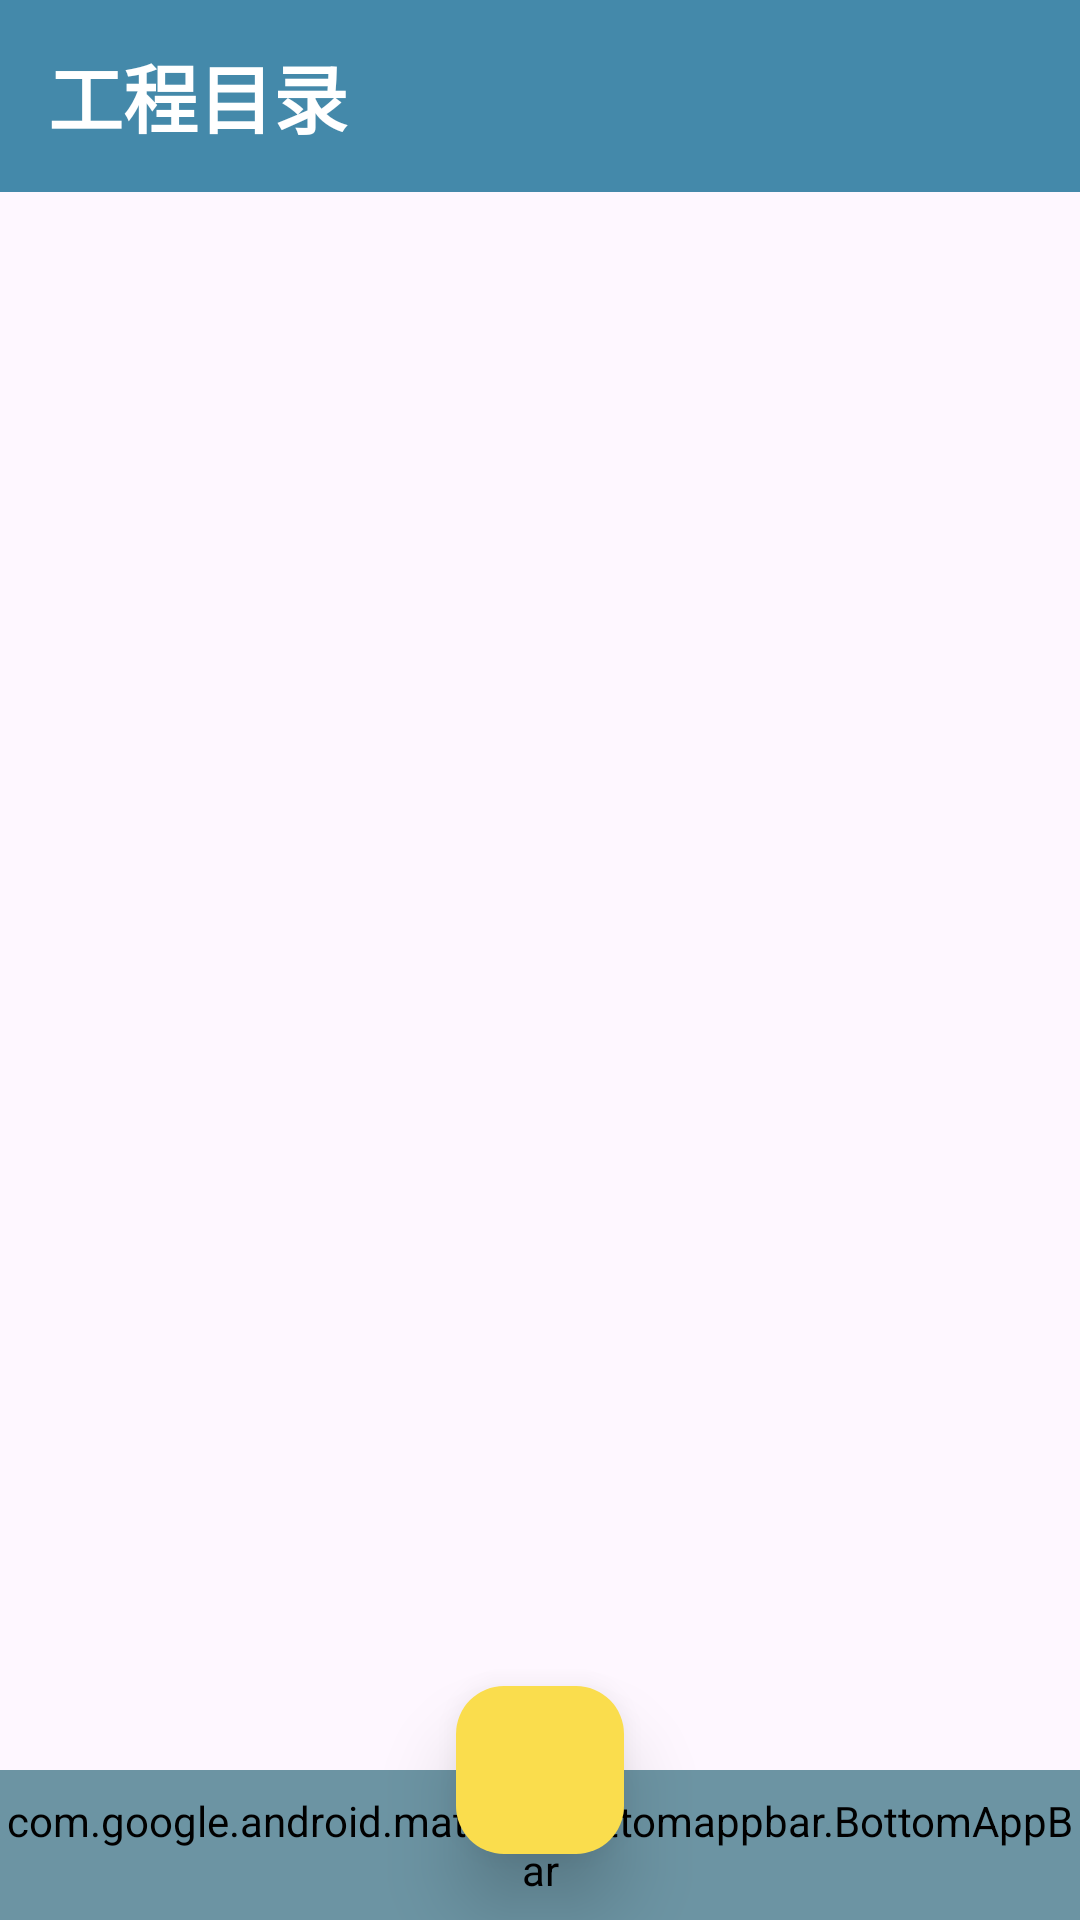

Reconstruct the res/layout file that produces this screen, plus the resources it refers to.
<!-- AndroidManifest.xml: application theme Theme.MyApplication -->
<!-- res/layout/activity_load.xml -->
<?xml version="1.0" encoding="utf-8"?>
<androidx.coordinatorlayout.widget.CoordinatorLayout xmlns:android="http://schemas.android.com/apk/res/android"
    xmlns:app="http://schemas.android.com/apk/res-auto"
    android:layout_width="match_parent"
    android:layout_height="match_parent"
    android:orientation="vertical">

        <com.google.android.material.bottomappbar.BottomAppBar
            android:id="@+id/menu_bar"
            android:layout_width="match_parent"
            android:layout_height="50dp"
            android:layout_gravity="bottom"
            android:backgroundTint="@color/colorPrimary"
            app:fabAlignmentMode="center"
            app:fabAnimationMode="slide"
            app:fabCradleMargin="10dp"
            app:fabCradleRoundedCornerRadius="16dp"
            app:fabCradleVerticalOffset="5dp"
            app:menu="@menu/bottom_navigate"
            app:hideOnScroll="true"/>

        <com.google.android.material.floatingactionbutton.FloatingActionButton
            android:id="@+id/btn_add_proj"
            android:layout_width="wrap_content"
            android:layout_height="wrap_content"
            android:backgroundTint="@color/colorYellow"
            android:clickable="true"
            android:contentDescription="@string/add_pro"
            android:focusable="true"
            android:foregroundGravity="bottom"
            android:src="@drawable/ic_add_pro"
            app:backgroundTint="@color/gray"
            app:borderWidth="0dp"
            app:elevation="15dp"
            app:fabSize="normal"
            app:fab_colorPressed="@color/colorYellowDark"
            app:layout_anchor="@id/menu_bar"
            app:layout_anchorGravity="center_horizontal"
            app:pressedTranslationZ="25dp" />

    <RelativeLayout
        android:id="@+id/pro_base"
        android:layout_width="match_parent"
        android:layout_height="wrap_content"
        android:layout_gravity="top">
    <androidx.appcompat.widget.Toolbar
        android:id="@+id/pro_toolbar"
        android:layout_width="match_parent"
        android:layout_height="?attr/actionBarSize"
        android:layout_alignParentTop="true"
        android:background="@color/colorPrimaryDark"
        app:title="工程目录"
        app:titleTextAppearance="@style/Toolbar.TitleText"
        app:titleTextColor="@android:color/white"/>

    <androidx.core.widget.NestedScrollView
        android:id="@+id/pro_scroll"
        android:layout_below="@id/pro_toolbar"
        android:layout_width="match_parent"
        android:layout_height="wrap_content"
        android:clickable="false"
        android:focusable="true">
        <LinearLayout
            android:id="@+id/proj_container"
            android:layout_width="match_parent"
            android:layout_height="wrap_content"
            android:overScrollMode="ifContentScrolls"
            android:orientation="vertical"
            android:clickable="false"
            android:focusable="true" />
    </androidx.core.widget.NestedScrollView>
    </RelativeLayout>



</androidx.coordinatorlayout.widget.CoordinatorLayout>
<!-- resources referenced by this layout -->
<resources>
  <color name="colorPrimary">#D04B7F8F</color>
  <color name="colorPrimaryDark">#4489AA</color>
  <color name="colorYellow">#FADD4D</color>
  <color name="colorYellowDark">#FAC424</color>
  <color name="gray">#5E919191</color>
  <string name="add_pro">add_project_btn</string>
  <style name="Toolbar.TitleText" parent="TextAppearance.Widget.AppCompat.Toolbar.Title">
          <item name="android:textSize">25sp</item>
          <item name="android:textStyle">bold</item>
          <item name="colorOnSecondary">@color/white</item>
      </style>
  <style name="Theme.MyApplication" parent="Base.Theme.MyApplication">
          <item name="colorPrimary">@color/colorPrimary</item>
          <item name="colorPrimaryDark">@color/colorPrimaryDark</item>
          <item name="colorOnSecondary">@color/white</item>
      </style>
  <color name="white">#FFFFFFFF</color>
  <style name="Base.Theme.MyApplication" parent="Theme.Material3.DayNight.NoActionBar">
          
          <item name="colorPrimary">@color/colorPrimary</item>
          <item name="colorPrimaryDark">@color/colorPrimaryDark</item>
          <item name="colorOnSecondary">@color/white</item>
          
      </style>
</resources>
